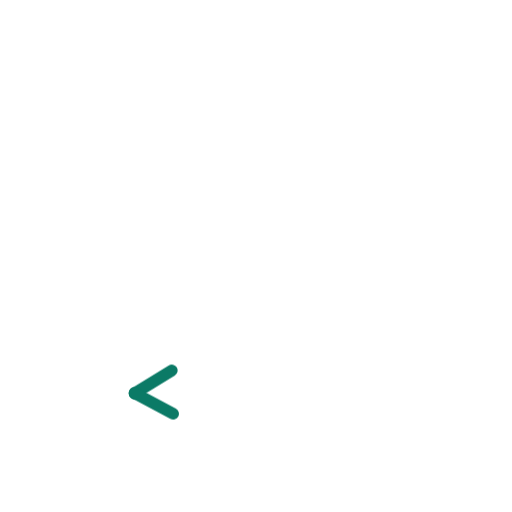
t = 0.00 s
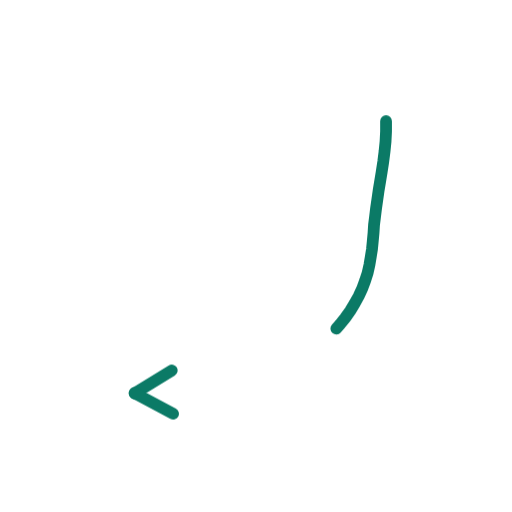
t = 0.36 s
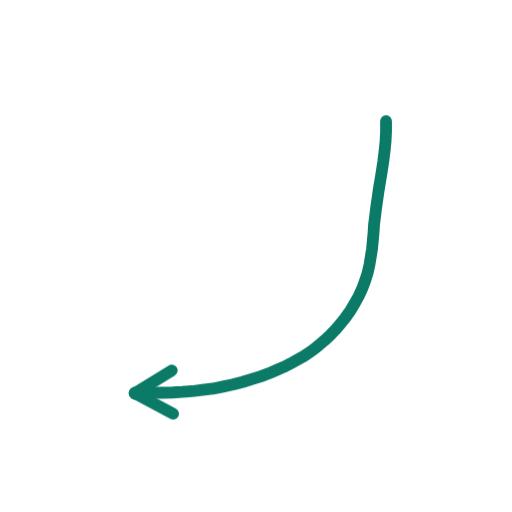
t = 0.73 s
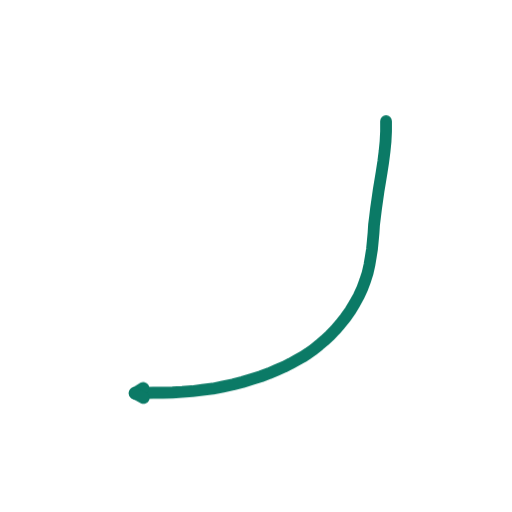
t = 1.40 s
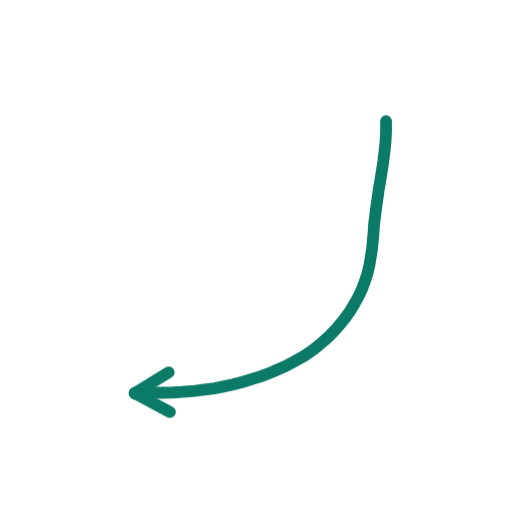
t = 1.74 s
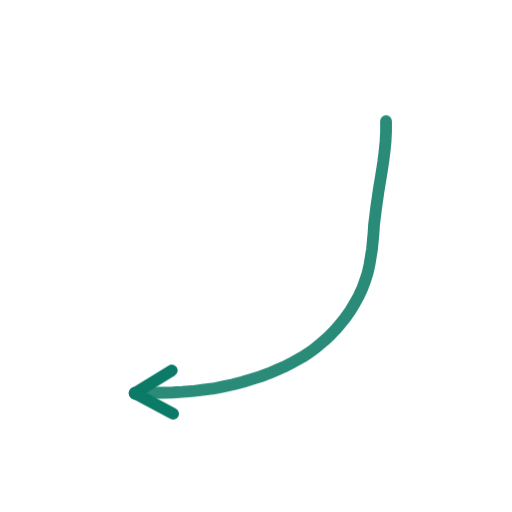
t = 2.16 s

The animated SVG that drew these frames (rendered in a browser with its animation timeline set to each time). Animation: 2 CSS @keyframes rules; one cycle of 2.60 s, repeats indefinitely.

<svg xmlns="http://www.w3.org/2000/svg" viewBox="0 0 200 200" width="200" height="200"><style>.s{stroke-dasharray:var(--L);animation:d 2.6s ease-in-out infinite;animation-delay:var(--d)}@keyframes d{0%{stroke-dashoffset:var(--L);opacity:1}28%,80%{stroke-dashoffset:0;opacity:1}92%{stroke-dashoffset:0;opacity:0}100%{stroke-dashoffset:var(--L);opacity:0}}.m{animation:mm .9s linear infinite}@keyframes mm{to{stroke-dashoffset:-23}}@media(prefers-reduced-motion:reduce){.s,.m{animation:none}}</style><path d="M150.8 47.3L150.8 51.3L150.6 55.3L150.2 59.3L149.7 63.2L149.1 67.1L148.5 70.8L147.9 74.4L147.4 77.9L146.9 81.4L146.5 84.7L146.1 87.9L145.9 91.1L145.6 94.3L145.3 97.4L144.8 100.5L144.3 103.5L143.6 106.6L142.6 109.7L141.5 112.7L140.1 115.7L138.5 118.6L136.8 121.4L134.9 124.1L132.9 126.6L130.9 128.9L128.8 131.1L126.7 133.0L124.6 134.8L122.5 136.5L120.4 138.0L118.2 139.4L115.9 140.7L113.5 142.0L110.9 143.3L108.1 144.5L105.1 145.8L101.9 147.0L98.4 148.1L94.8 149.2L91.0 150.2L87.1 151.0L83.1 151.8L79.1 152.3L75.1 152.8L71.2 153.1L67.4 153.3L63.6 153.4L59.9 153.4L56.2 153.5L52.6 153.6" fill="none" stroke="#0B7A66" stroke-width="4.6" stroke-linecap="round" stroke-linejoin="round" class="s" style="--L:170;--d:0.00s"/><path d="M52.6 153.6L67.1 144.7" fill="none" stroke="#0B7A66" stroke-width="4.6" stroke-linecap="round" stroke-linejoin="round" class="s" style="--L:17;--d:1.16s"/><path d="M52.6 153.6L67.6 161.6" fill="none" stroke="#0B7A66" stroke-width="4.6" stroke-linecap="round" stroke-linejoin="round" class="s" style="--L:17;--d:1.16s"/></svg>
